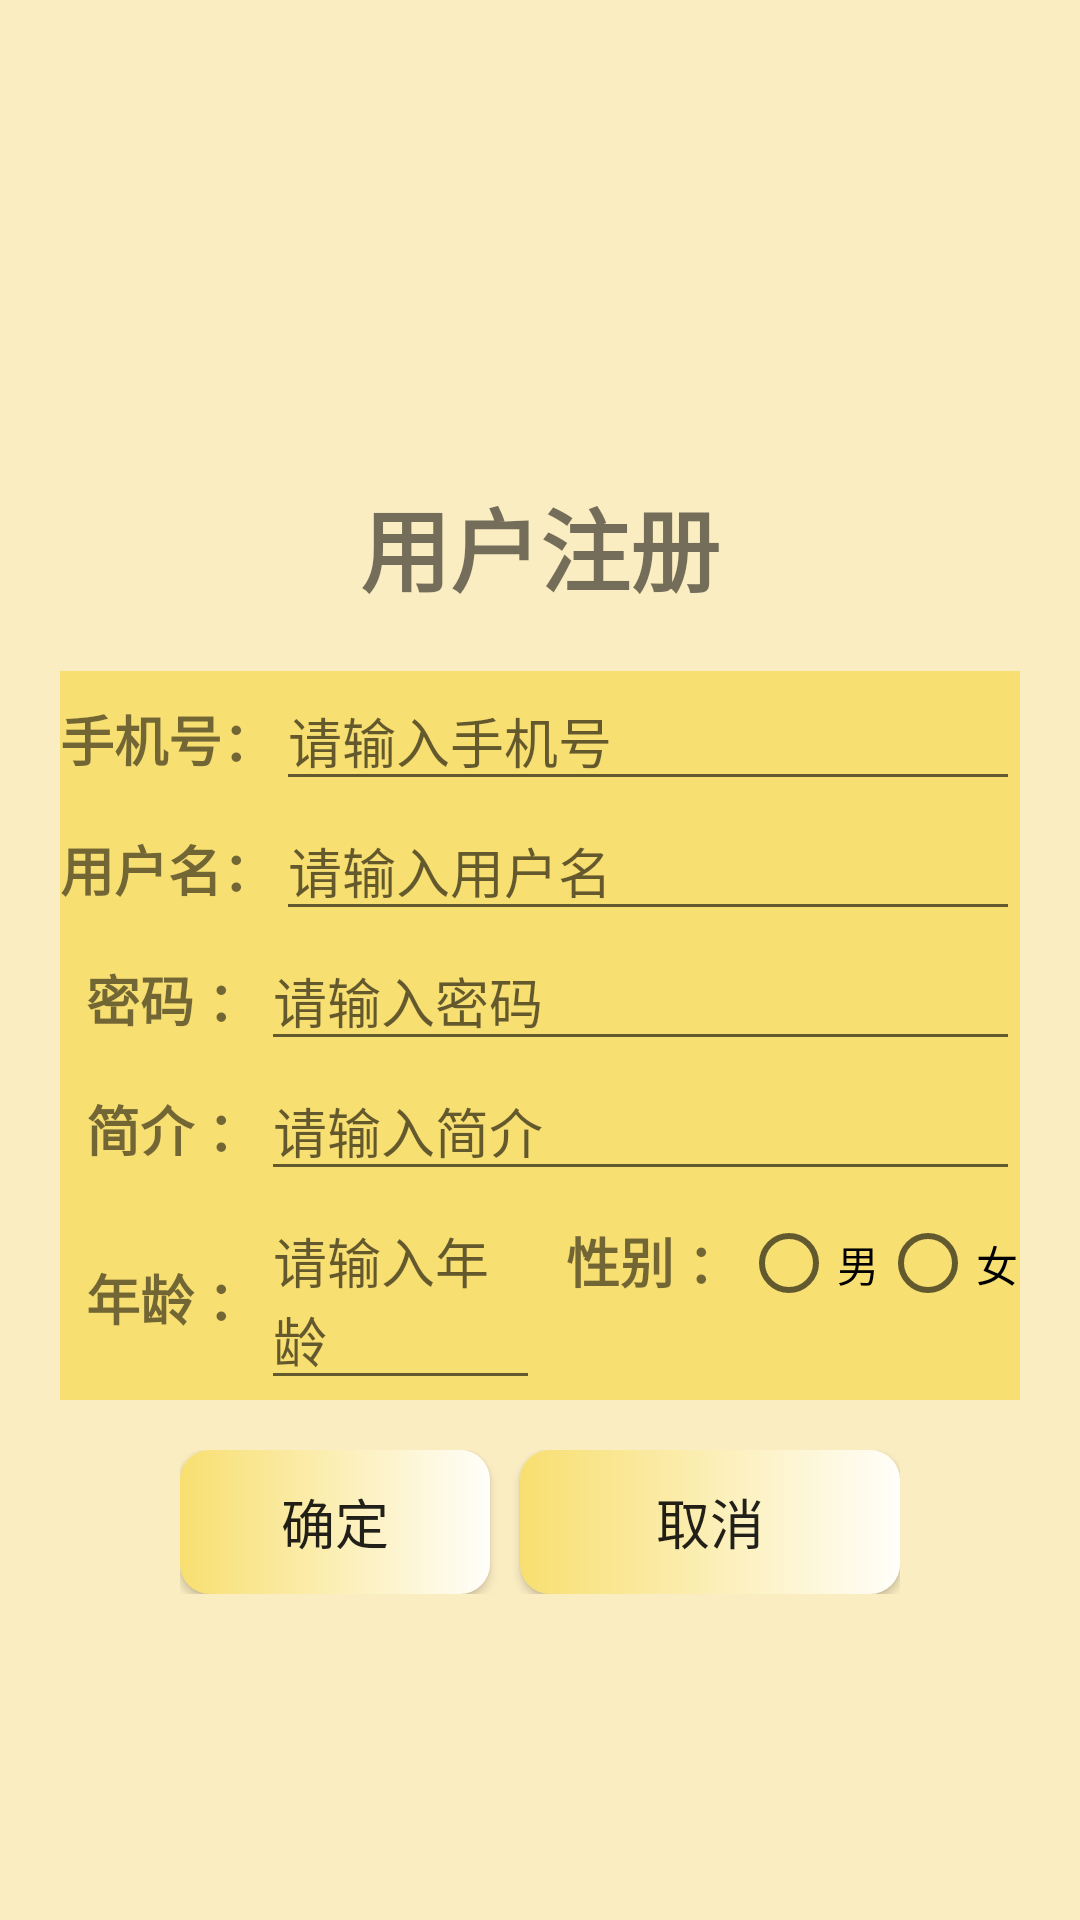

This screen was rendered from an Android layout file. Write that file and the resources it references.
<!-- AndroidManifest.xml: application theme Theme.DDMALL -->
<!-- res/layout/activity_register.xml -->
<?xml version="1.0" encoding="utf-8"?>
<LinearLayout xmlns:android="http://schemas.android.com/apk/res/android"
    android:layout_width="match_parent"
    android:layout_height="match_parent"
    android:background="#FBEDC2"
    android:orientation="vertical">


    <TextView
        android:layout_width="match_parent"
        android:layout_height="wrap_content"
        android:layout_marginTop="160dp"
        android:gravity="center"
        android:text="用户注册"
        android:textSize="30dp"
        android:textStyle="bold" />

    <LinearLayout
        android:layout_width="match_parent"
        android:layout_height="wrap_content"
        android:orientation="vertical"
        android:paddingHorizontal="20dp">


        <LinearLayout
            android:layout_width="match_parent"
            android:layout_height="wrap_content"
            android:layout_marginTop="20dp"
            android:gravity="center_horizontal"
            android:orientation="horizontal"
            android:background="#f8df72">

            <TextView
                android:layout_width="wrap_content"
                android:layout_height="wrap_content"
                android:gravity="center|bottom"
                android:text="手机号："
                android:textSize="18sp"
                android:textStyle="bold" />

            <EditText
                android:id="@+id/register_login_id_et"
                android:layout_width="match_parent"
                android:layout_height="wrap_content"
                android:hint="请输入手机号"
                android:maxLines="1" />
        </LinearLayout>

        <LinearLayout
            android:layout_width="match_parent"
            android:layout_height="wrap_content"
            android:gravity="center_horizontal"
            android:orientation="horizontal"
            android:background="#f8df72">

            <TextView
                android:layout_width="wrap_content"
                android:layout_height="wrap_content"
                android:gravity="center|bottom"
                android:text="用户名："
                android:textSize="18sp"
                android:textStyle="bold" />

            <EditText
                android:id="@+id/register_login_name_et"
                android:layout_width="match_parent"
                android:layout_height="wrap_content"
                android:hint="请输入用户名"
                android:maxLines="1" />
        </LinearLayout>

        <LinearLayout
            android:layout_width="match_parent"
            android:layout_height="wrap_content"
            android:gravity="center_horizontal"
            android:orientation="horizontal"
            android:background="#f8df72">

            <TextView
                android:layout_width="wrap_content"
                android:layout_height="wrap_content"
                android:gravity="center|bottom"
                android:text="  密码 ："
                android:textSize="18sp"
                android:textStyle="bold" />

            <EditText
                android:id="@+id/register_login_password_et"
                android:layout_width="match_parent"
                android:layout_height="wrap_content"
                android:hint="请输入密码"
                android:maxLines="1" />
        </LinearLayout>

        <LinearLayout
            android:layout_width="match_parent"
            android:layout_height="wrap_content"
            android:gravity="center_horizontal"
            android:orientation="horizontal"
            android:background="#f8df72">

            <TextView
                android:layout_width="wrap_content"
                android:layout_height="wrap_content"
                android:gravity="center|bottom"
                android:text="  简介 ："
                android:textSize="18sp"
                android:textStyle="bold" />

            <EditText
                android:id="@+id/register_login_desc_et"
                android:layout_width="match_parent"
                android:layout_height="wrap_content"
                android:hint="请输入简介"
                android:maxLines="1" />
        </LinearLayout>

        <LinearLayout
            android:layout_width="match_parent"
            android:layout_height="wrap_content"
            android:orientation="horizontal"
            android:background="#f8df72">

            <LinearLayout
                android:layout_width="match_parent"
                android:layout_height="wrap_content"
                android:layout_weight="5"
                android:gravity="center_horizontal"
                android:orientation="horizontal"
                android:background="#f8df72">

                <TextView
                    android:layout_width="wrap_content"
                    android:layout_height="wrap_content"
                    android:gravity="center|bottom"
                    android:text="  年龄 ："
                    android:textSize="18sp"
                    android:textStyle="bold" />

                <EditText
                    android:id="@+id/register_login_age_et"
                    android:layout_width="match_parent"
                    android:layout_height="wrap_content"
                    android:hint="请输入年龄"
                    android:maxLines="1" />
            </LinearLayout>

            <LinearLayout
                android:layout_width="match_parent"
                android:layout_height="wrap_content"
                android:layout_marginTop="10dp"
                android:layout_weight="5"
                android:orientation="horizontal"
                android:background="#f8df72">

                <TextView
                    android:layout_width="wrap_content"
                    android:layout_height="wrap_content"
                    android:text="  性别 ："
                    android:textSize="18sp"
                    android:textStyle="bold" />

                <RadioGroup
                    android:id="@+id/sex_select"
                    android:layout_width="match_parent"
                    android:layout_height="wrap_content"
                    android:layout_marginTop="4dp"
                    android:orientation="horizontal">

                    <RadioButton
                        android:id="@+id/male_select_btn"
                        android:layout_width="30dp"
                        android:layout_height="20dp"
                        android:layout_weight="1"
                        android:text="男" />

                    <RadioButton
                        android:id="@+id/female_select_btn"
                        android:layout_width="30dp"
                        android:layout_height="20dp"
                        android:layout_weight="1"
                        android:text="女" />
                </RadioGroup>
            </LinearLayout>

        </LinearLayout>


        <LinearLayout
            android:layout_width="match_parent"
            android:layout_height="wrap_content"
            android:layout_marginTop="50px"
            android:orientation="horizontal"
            android:paddingHorizontal="40dp">

            <Button
                android:id="@+id/register_btn"
                android:layout_width="20px"
                android:layout_height="wrap_content"
                android:layout_marginRight="10dp"
                android:layout_weight="1"
                android:background="@drawable/title"
                android:text="确定"
                android:textSize="18sp" />











            <Button
                android:id="@+id/reg_cancel"
                android:layout_width="30dp"
                android:layout_height="wrap_content"
                android:layout_weight="1"
                android:text="取消"
                android:background="@drawable/title"
                android:textSize="18sp" />
        </LinearLayout>
    </LinearLayout>

    <ScrollView
        android:layout_width="match_parent"
        android:layout_height="match_parent">

        <LinearLayout
            android:layout_width="match_parent"
            android:layout_height="wrap_content"
            android:orientation="vertical" />
    </ScrollView>
</LinearLayout>
<!-- resources referenced by this layout -->
<resources>
  <!-- drawable title (drawable) -->
  <shape
      xmlns:android="http://schemas.android.com/apk/res/android">
      
      <solid android:color="#75c233" />
      
      <gradient android:startColor="#fffefa"
          android:endColor="#f8df70"
          android:angle="180"/>
      
      
  
      
      <corners android:radius="10dp" />
  
      
      <padding
          android:left="10dp"
          android:top="10dp"
          android:right="10dp"
          android:bottom="10dp"
          />
  </shape>
  <style name="Theme.DDMALL" parent="Theme.MaterialComponents.DayNight.DarkActionBar.Bridge">
          
          <item name="colorPrimary">@color/purple_500</item>
          <item name="colorPrimaryVariant">@color/purple_700</item>
          <item name="colorOnPrimary">@color/white</item>
          
          <item name="colorSecondary">@color/teal_200</item>
          <item name="colorSecondaryVariant">@color/teal_700</item>
          <item name="colorOnSecondary">@color/black</item>
          <item name="windowNoTitle">true</item>
          
          <item name="android:statusBarColor" tools:targetApi="l">?attr/colorPrimaryVariant</item>
          
      </style>
  <color name="purple_500">#FF6200EE</color>
  <color name="purple_700">#FF3700B3</color>
  <color name="white">#FFFFFFFF</color>
  <color name="teal_200">#FF03DAC5</color>
  <color name="teal_700">#FF018786</color>
  <color name="black">#FF000000</color>
</resources>
